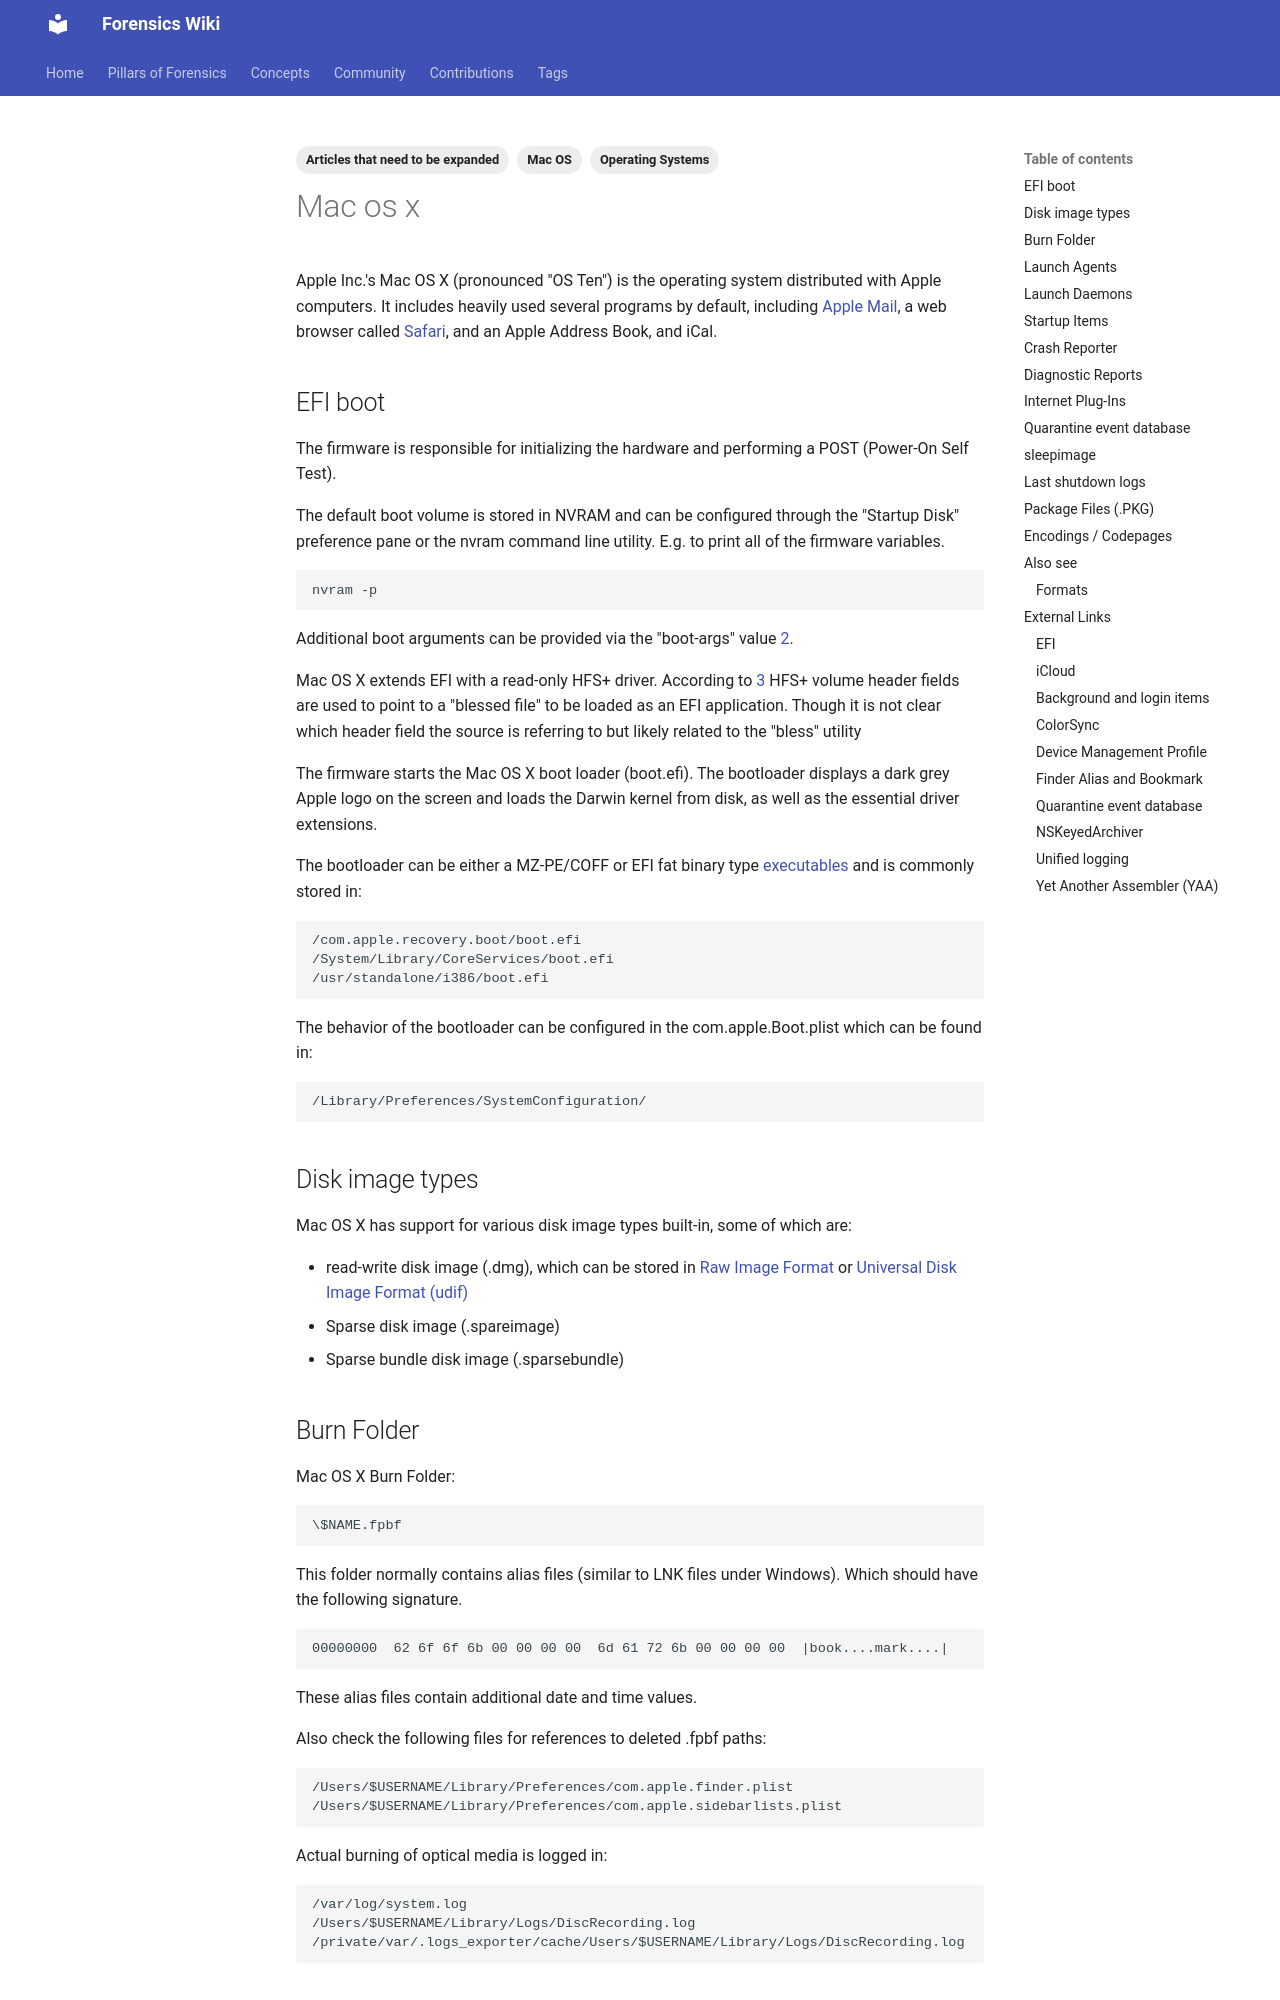

repository: forensicswiki/wiki · page: mac_os_x/index.html · generator: mkdocs

---
tags:
  - Articles that need to be expanded
  - Mac OS
  - Operating Systems
---
Apple Inc.'s Mac OS X (pronounced "OS Ten") is the operating system
distributed with Apple computers. It includes heavily used several programs by
default, including [Apple Mail](apple_mail.md), a web browser called
[Safari](apple_safari.md), and an Apple Address Book,
and iCal.

## EFI boot

The firmware is responsible for initializing the hardware and performing
a POST (Power-On Self Test).

The default boot volume is stored in NVRAM and can be configured through
the "Startup Disk" preference pane or the nvram command line utility.
E.g. to print all of the firmware variables.

```text
nvram -p
```

Additional boot arguments can be provided via the "boot-args" value
[2](https://www.cnet.com/tech/computing/boot-argument-options-in-os-x/).

Mac OS X extends EFI with a read-only HFS+ driver. According to
[3](https://refit.sourceforge.net/info/boot_process.html) HFS+ volume
header fields are used to point to a "blessed file" to be loaded as an
EFI application. Though it is not clear which header field the source is
referring to but likely related to the "bless" utility

The firmware starts the Mac OS X boot loader (boot.efi). The bootloader
displays a dark grey Apple logo on the screen and loads the Darwin
kernel from disk, as well as the essential driver extensions.

The bootloader can be either a MZ-PE/COFF or EFI fat binary type
[executables](executable.md) and is commonly stored in:

```text
/com.apple.recovery.boot/boot.efi
/System/Library/CoreServices/boot.efi
/usr/standalone/i386/boot.efi
```

The behavior of the bootloader can be configured in the com.apple.Boot.plist
which can be found in:

```text
/Library/Preferences/SystemConfiguration/
```

## Disk image types

Mac OS X has support for various disk image types built-in, some of which are:

* read-write disk image (.dmg), which can be stored in [Raw Image Format](raw_image_format.md)
  or [Universal Disk Image Format (udif)](dmg.md)
* Sparse disk image (.spareimage)
* Sparse bundle disk image (.sparsebundle)

## Burn Folder

Mac OS X Burn Folder:

```text
\$NAME.fpbf
```

This folder normally contains alias files (similar to LNK files under
Windows). Which should have the following signature.

```text
00000000  62 6f 6f 6b 00 00 00 00  6d 61 72 6b 00 00 00 00  |book....mark....|
```

These alias files contain additional date and time values.

Also check the following files for references to deleted .fpbf paths:

```text
/Users/$USERNAME/Library/Preferences/com.apple.finder.plist
/Users/$USERNAME/Library/Preferences/com.apple.sidebarlists.plist
```

Actual burning of optical media is logged in:

```text
/var/log/system.log
/Users/$USERNAME/Library/Logs/DiscRecording.log
/private/var/.logs_exporter/cache/Users/$USERNAME/Library/Logs/DiscRecording.log
```

## Launch Agents

System-wide:

```text
/Library/LaunchAgents
/System/Library/LaunchAgents
```

Per user:

```text
/Users/$USERNAME/Library/LaunchAgents
```

These directories contain [Property list (plist)](property_list_(plist).md)
files.

## Launch Daemons

System-wide:

```text
/Library/LaunchDaemons
/System/Library/LaunchDaemons
```

These directories contain [Property list (plist)](property_list_(plist).md)
files.

## Startup Items

```text
/Library/StartupItems/
/System/Library/StartupItems/
```

## Crash Reporter

```text
/Library/Application Support/CrashReporter
```

Contains text files named .crash, .diag, .spin
